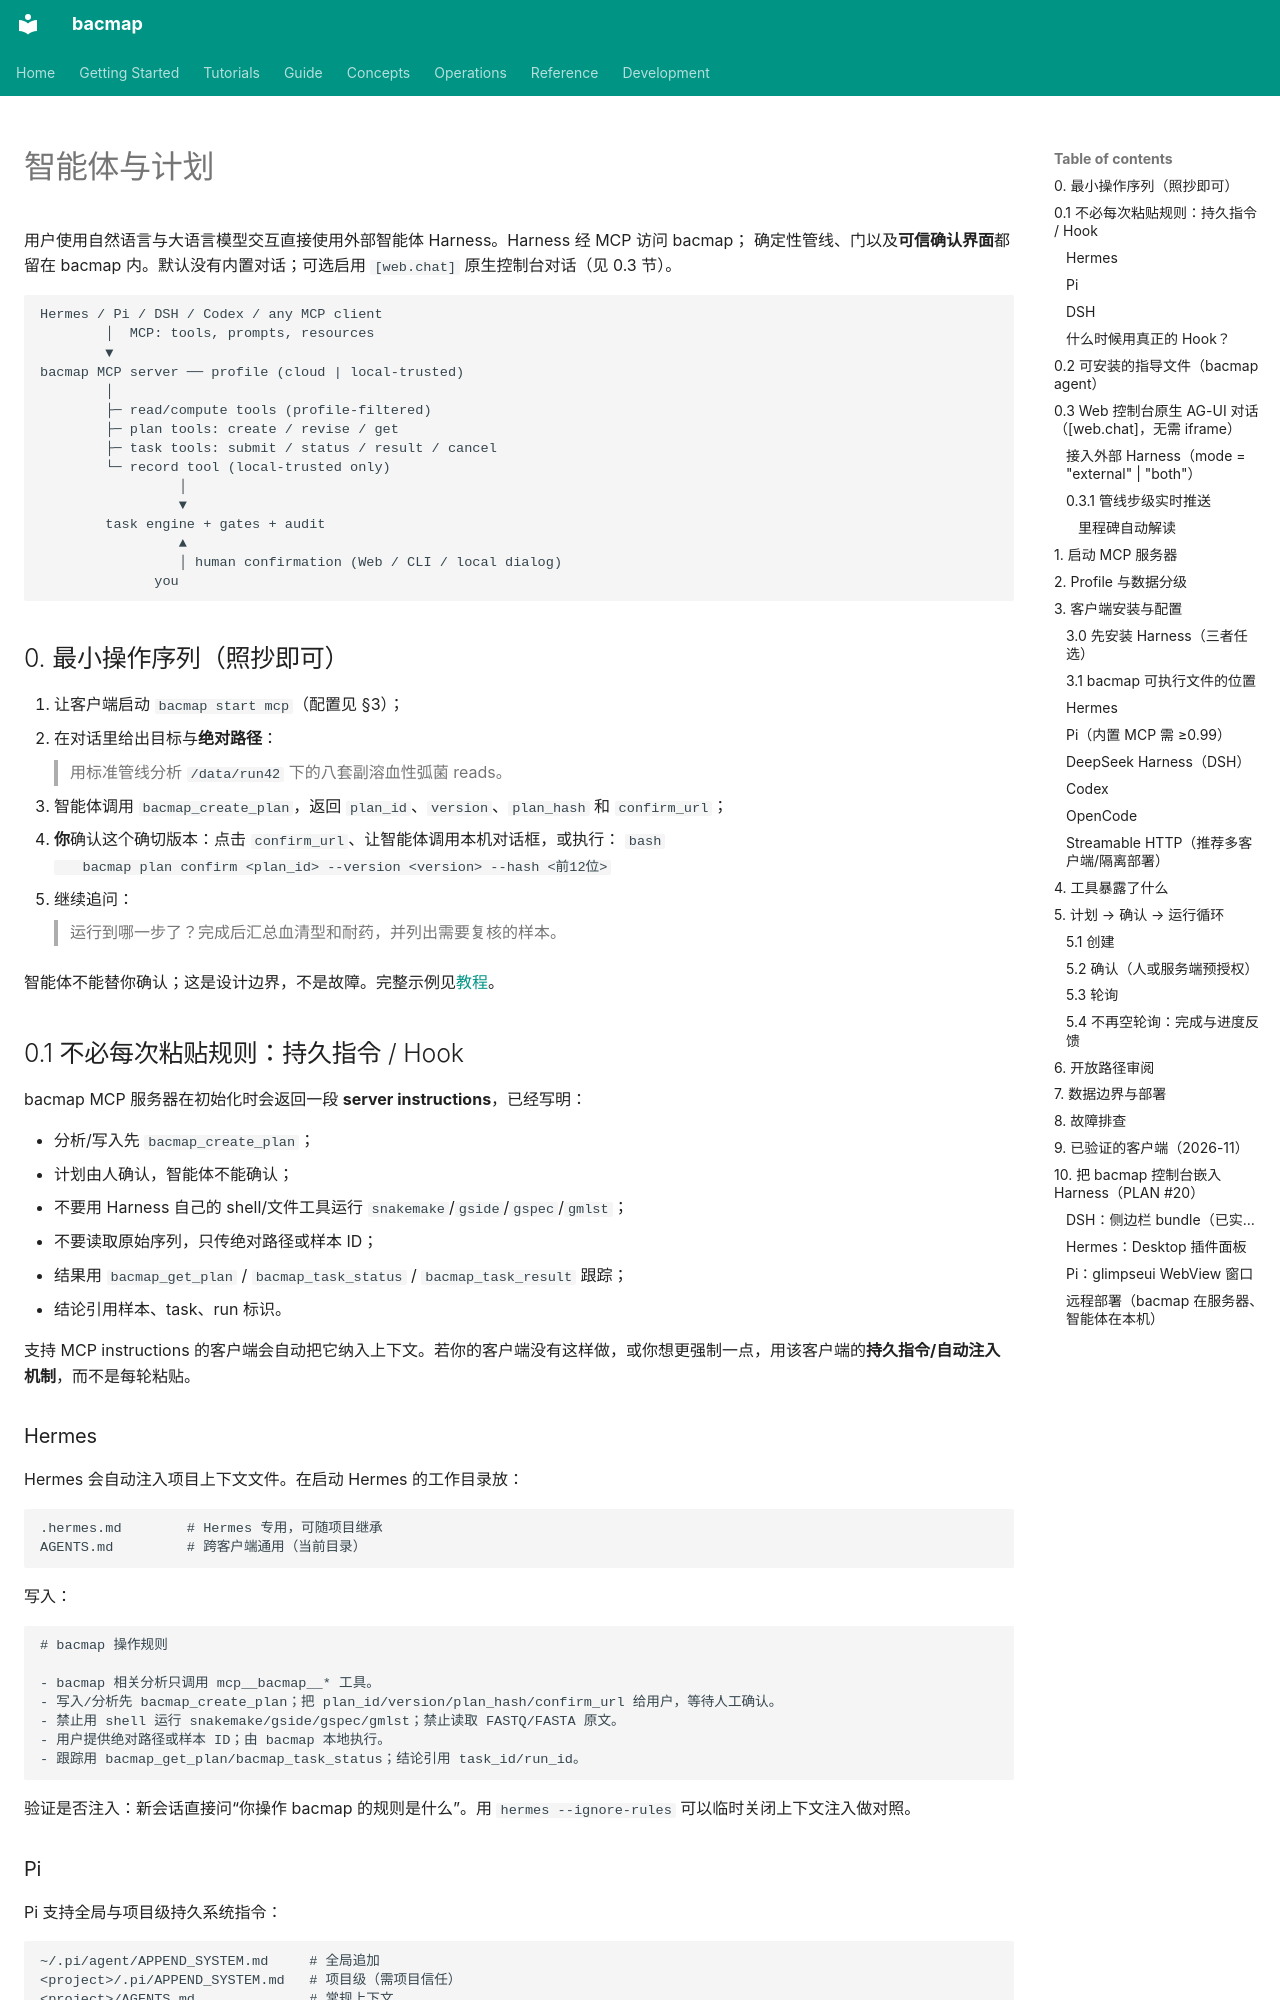

repository: indexofire/bacmap · page: guide/agent-plans.zh/index.html · generator: mkdocs

# 智能体与计划

用户使用自然语言与大语言模型交互直接使用外部智能体 Harness。Harness 经 MCP 访问 bacmap；
确定性管线、门以及**可信确认界面**都留在 bacmap 内。默认没有内置对话；可选启用 `[web.chat]` 原生控制台对话（见 0.3 节）。

```text
Hermes / Pi / DSH / Codex / any MCP client
        │  MCP: tools, prompts, resources
        ▼
bacmap MCP server ── profile (cloud | local-trusted)
        │
        ├─ read/compute tools (profile-filtered)
        ├─ plan tools: create / revise / get
        ├─ task tools: submit / status / result / cancel
        └─ record tool (local-trusted only)
                 │
                 ▼
        task engine + gates + audit
                 ▲
                 │ human confirmation (Web / CLI / local dialog)
              you
```

## 0. 最小操作序列（照抄即可）

1. 让客户端启动 `bacmap start mcp`（配置见 §3）；
2. 在对话里给出目标与**绝对路径**：
   > 用标准管线分析 `/data/run42` 下的八套副溶血性弧菌 reads。
3. 智能体调用 `bacmap_create_plan`，返回 `plan_id`、`version`、`plan_hash` 和 `confirm_url`；
4. **你**确认这个确切版本：点击 `confirm_url`、让智能体调用本机对话框，或执行：
   ```bash
   bacmap plan confirm <plan_id> --version <version> --hash <前12位>
   ```
5. 继续追问：
   > 运行到哪一步了？完成后汇总血清型和耐药，并列出需要复核的样本。

智能体不能替你确认；这是设计边界，不是故障。完整示例见[教程](../getting-started/tutorial.zh.md)。

## 0.1 不必每次粘贴规则：持久指令 / Hook

bacmap MCP 服务器在初始化时会返回一段 **server instructions**，已经写明：

- 分析/写入先 `bacmap_create_plan`；
- 计划由人确认，智能体不能确认；
- 不要用 Harness 自己的 shell/文件工具运行 `snakemake`/`gside`/`gspec`/`gmlst`；
- 不要读取原始序列，只传绝对路径或样本 ID；
- 结果用 `bacmap_get_plan` / `bacmap_task_status` / `bacmap_task_result` 跟踪；
- 结论引用样本、task、run 标识。

支持 MCP instructions 的客户端会自动把它纳入上下文。若你的客户端没有这样做，或你想更强制一点，用该客户端的**持久指令/自动注入机制**，而不是每轮粘贴。

### Hermes

Hermes 会自动注入项目上下文文件。在启动 Hermes 的工作目录放：

```text
.hermes.md        # Hermes 专用，可随项目继承
AGENTS.md         # 跨客户端通用（当前目录）
```

写入：

```markdown
# bacmap 操作规则

- bacmap 相关分析只调用 mcp__bacmap__* 工具。
- 写入/分析先 bacmap_create_plan；把 plan_id/version/plan_hash/confirm_url 给用户，等待人工确认。
- 禁止用 shell 运行 snakemake/gside/gspec/gmlst；禁止读取 FASTQ/FASTA 原文。
- 用户提供绝对路径或样本 ID；由 bacmap 本地执行。
- 跟踪用 bacmap_get_plan/bacmap_task_status；结论引用 task_id/run_id。
```

验证是否注入：新会话直接问“你操作 bacmap 的规则是什么”。用
`hermes --ignore-rules` 可以临时关闭上下文注入做对照。

### Pi

Pi 支持全局与项目级持久系统指令：

```text
~/.pi/agent/APPEND_SYSTEM.md     # 全局追加
<project>/.pi/APPEND_SYSTEM.md   # 项目级（需项目信任）
<project>/AGENTS.md              # 常规上下文
```

推荐把上面同一段“bacmap 操作规则”放进 `~/.pi/agent/APPEND_SYSTEM.md`。修改后在会话内执行
`/reload`，或重开 Pi。
